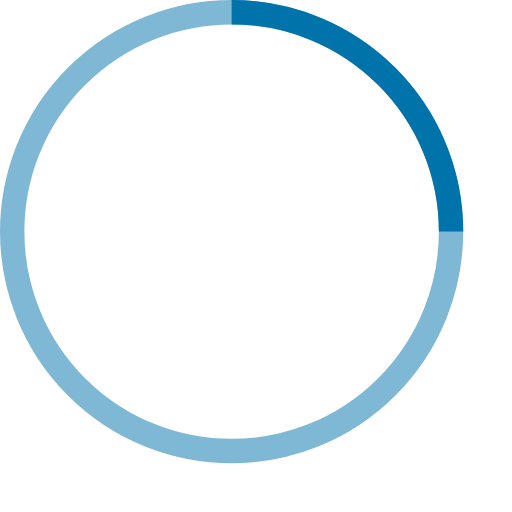
t = 0.00 s
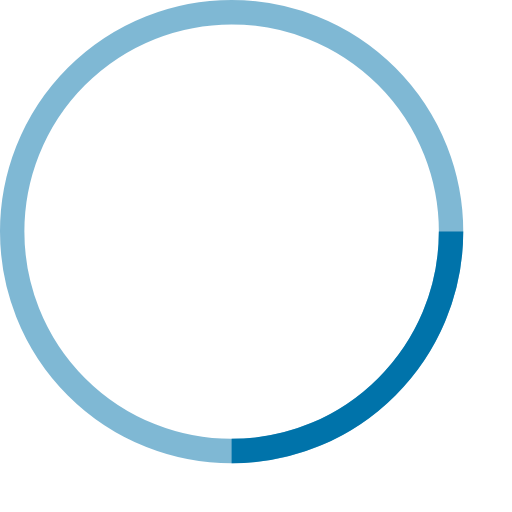
t = 0.25 s
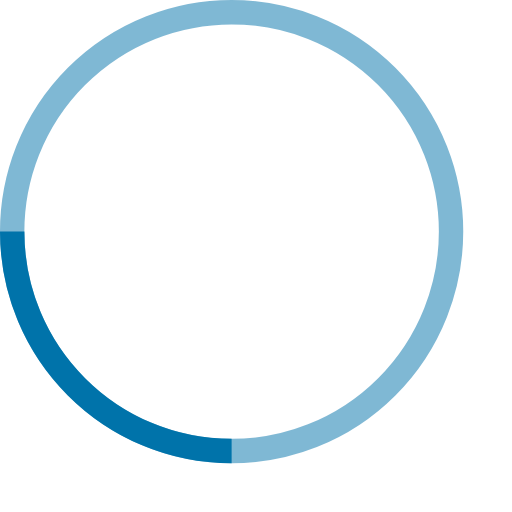
t = 0.50 s
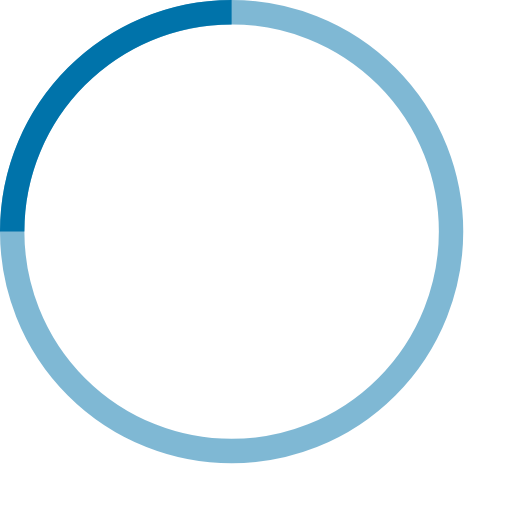
t = 0.75 s

The animated SVG that drew these frames (rendered in a browser with its animation timeline set to each time). Animation: 1 SMIL element (animateTransform=1); one cycle of 1.00 s, repeats indefinitely.

<!-- By Sam Herbert (@sherb), for everyone. More @ http://goo.gl/7AJzbL -->
<svg width="42" height="42" viewBox="0 0 42 42" xmlns="http://www.w3.org/2000/svg" stroke="#0073aa">
    <g fill="none" fill-rule="evenodd">
        <g transform="translate(1 1)" stroke-width="2">
            <circle stroke-opacity=".5" cx="18" cy="18" r="18"/>
            <path d="M36 18c0-9.94-8.06-18-18-18">
                <animateTransform
                    attributeName="transform"
                    type="rotate"
                    from="0 18 18"
                    to="360 18 18"
                    dur="1s"
                    repeatCount="indefinite"/>
            </path>
        </g>
    </g>
</svg>
